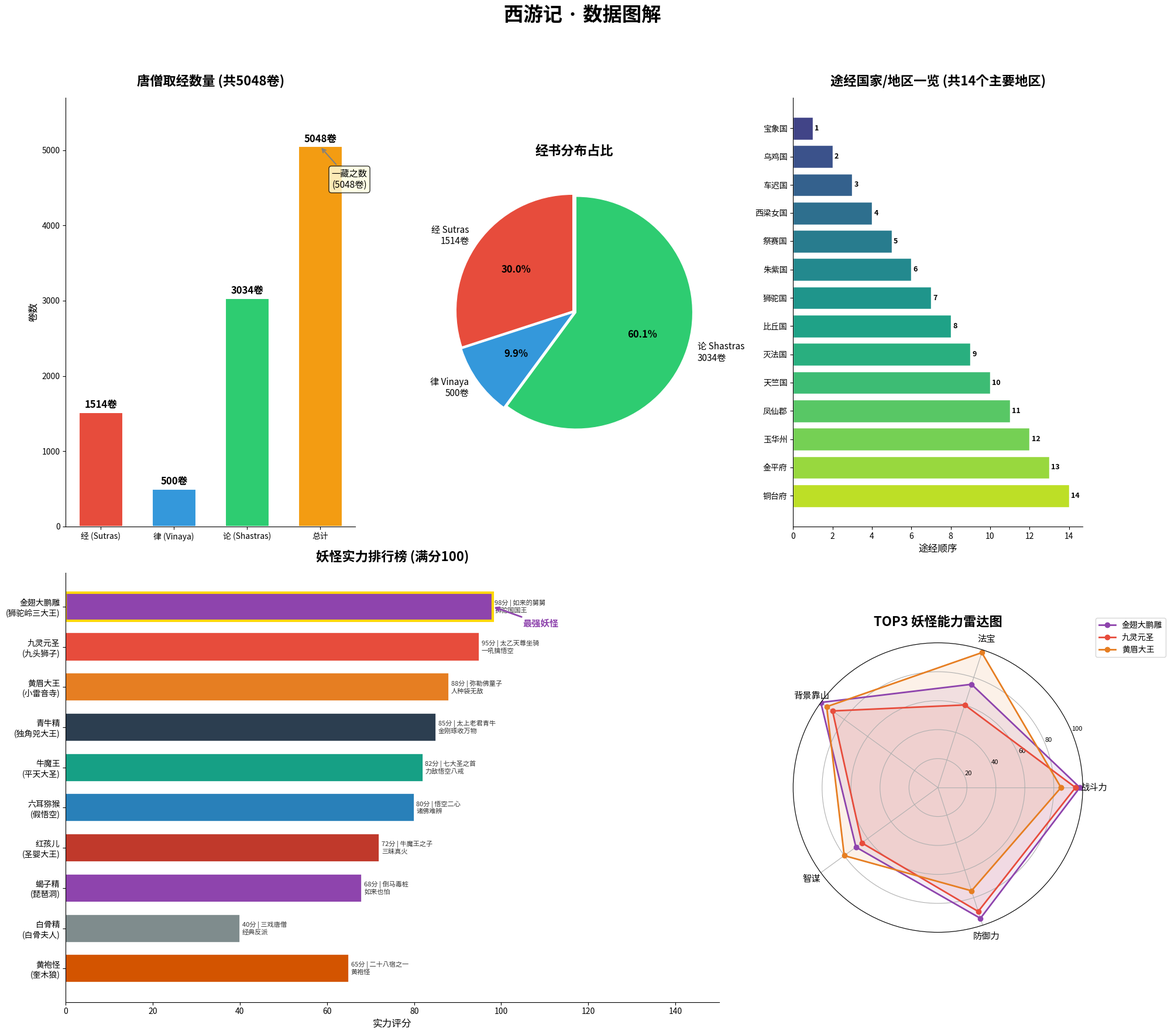

The script that saved this image: (Note: this script raises an exception after producing the figure.)
import matplotlib.pyplot as plt
import matplotlib.font_manager as fm
import numpy as np
from matplotlib.patches import FancyBboxPatch
import os

# Try to find a Chinese font
chinese_fonts = [f for f in fm.findSystemFonts() if any(k in f.lower() for k in ['heiti', 'pingfang', 'stheit', 'songti', 'hiragino', 'noto sans cjk', 'wenyi', 'microsoft yahei', 'simhei', 'simsun'])]
chinese_fonts.sort()
print("Found Chinese fonts:", chinese_fonts)

# Use fallback
plt.rcParams['font.family'] = 'sans-serif'
if chinese_fonts:
    fp = fm.FontProperties(fname=chinese_fonts[0])
    plt.rcParams['font.sans-serif'] = [fm.FontProperties(fname=chinese_fonts[0]).get_name()]
plt.rcParams['axes.unicode_minus'] = False

fig = plt.figure(figsize=(20, 18))
fig.suptitle('西游记 · 数据图解', fontsize=24, fontweight='bold', y=0.98)

# ============================================================
# Chart 1: 唐僧取经数量 (左上)
# ============================================================
ax1 = fig.add_subplot(2, 3, 1)
categories = ['经 (Sutras)', '律 (Vinaya)', '论 (Shastras)', '总计']
values = [1514, 500, 3034, 5048]  # Traditional division approximation
colors1 = ['#E74C3C', '#3498DB', '#2ECC71', '#F39C12']

bars = ax1.bar(categories, values, color=colors1, edgecolor='white', linewidth=1.5, width=0.6)
for bar, v in zip(bars, values):
    ax1.text(bar.get_x() + bar.get_width()/2, bar.get_height() + 60, f'{v}卷',
             ha='center', fontsize=12, fontweight='bold')

ax1.set_title('唐僧取经数量 (共5048卷)', fontsize=16, fontweight='bold', pad=15)
ax1.set_ylabel('卷数', fontsize=12)
ax1.set_ylim(0, 5700)
ax1.spines['top'].set_visible(False)
ax1.spines['right'].set_visible(False)

# Add annotation
ax1.annotate('一藏之数\n(5048卷)', xy=(3, 5048), xytext=(3.4, 4500),
            fontsize=11, ha='center',
            arrowprops=dict(arrowstyle='->', color='gray', lw=1.5),
            bbox=dict(boxstyle='round,pad=0.3', facecolor='lightyellow', alpha=0.8))

# ============================================================
# Chart 2: 唐僧取经经书占比 (中上)
# ============================================================
ax2 = fig.add_subplot(2, 3, 2)
categories_pie = ['经 Sutras\n1514卷', '律 Vinaya\n500卷', '论 Shastras\n3034卷']
values_pie = [1514, 500, 3034]
colors_pie = ['#E74C3C', '#3498DB', '#2ECC71']
explode = (0.02, 0.02, 0.02)

wedges, texts, autotexts = ax2.pie(values_pie, explode=explode, labels=categories_pie,
                                     colors=colors_pie, autopct='%1.1f%%',
                                     startangle=90, textprops={'fontsize': 11})
for at in autotexts:
    at.set_fontweight('bold')
    at.set_fontsize(12)
ax2.set_title('经书分布占比', fontsize=16, fontweight='bold', pad=15)

# ============================================================
# Chart 3: 途经国家/地区一览 (右上)
# ============================================================
ax3 = fig.add_subplot(2, 3, 3)
countries = [
    '宝象国', '乌鸡国', '车迟国', '西梁女国', '祭赛国',
    '朱紫国', '狮驼国', '比丘国', '灭法国', '天竺国',
    '凤仙郡', '玉华州', '金平府', '铜台府'
]
# Order by appearance roughly
y_pos = range(len(countries))
encounter_order = list(range(1, len(countries) + 1))

ax3.barh(y_pos, encounter_order, color=plt.cm.viridis(np.linspace(0.2, 0.9, len(countries))),
         edgecolor='white', linewidth=1)
ax3.set_yticks(y_pos)
ax3.set_yticklabels(countries, fontsize=10)
ax3.set_xlabel('途经顺序', fontsize=12)
ax3.set_title('途经国家/地区一览 (共14个主要地区)', fontsize=16, fontweight='bold', pad=15)
ax3.invert_yaxis()
ax3.spines['top'].set_visible(False)
ax3.spines['right'].set_visible(False)

# Add number labels
for i, v in enumerate(encounter_order):
    ax3.text(v + 0.1, i, str(v), va='center', fontsize=9, fontweight='bold')

# ============================================================
# Chart 4: 妖怪实力排行 (左下 - 大图)
# ============================================================
ax4 = fig.add_subplot(2, 3, (4, 5))
demons = [
    '金翅大鹏雕\n(狮驼岭三大王)',
    '九灵元圣\n(九头狮子)',
    '黄眉大王\n(小雷音寺)',
    '青牛精\n(独角兕大王)',
    '牛魔王\n(平天大圣)',
    '六耳猕猴\n(假悟空)',
    '红孩儿\n(圣婴大王)',
    '蝎子精\n(琵琶洞)',
    '白骨精\n(白骨夫人)',
    '黄袍怪\n(奎木狼)'
]
power = [98, 95, 88, 85, 82, 80, 72, 68, 40, 65]
backgrounds = [
    '如来的舅舅\n狮驼国国王', '太乙天尊坐骑\n一吼擒悟空', '弥勒佛童子\n人种袋无敌',
    '太上老君青牛\n金刚琢收万物', '七大圣之首\n力敌悟空八戒', '悟空二心\n诸佛难辨',
    '牛魔王之子\n三昧真火', '倒马毒桩\n如来也怕', '三戏唐僧\n经典反派', '二十八宿之一\n黄袍怪'
]
colors4 = ['#8E44AD', '#E74C3C', '#E67E22', '#2C3E50', '#16A085',
           '#2980B9', '#C0392B', '#8E44AD', '#7F8C8D', '#D35400']

bars4 = ax4.barh(demons, power, color=colors4, edgecolor='white', linewidth=1.2, height=0.7)
for i, (bar, v, bg) in enumerate(zip(bars4, power, backgrounds)):
    ax4.text(v + 0.5, bar.get_y() + bar.get_height()/2, f'{v}分 | {bg}',
             va='center', fontsize=8, color='#333')

ax4.set_title('妖怪实力排行榜 (满分100)', fontsize=16, fontweight='bold', pad=15)
ax4.set_xlabel('实力评分', fontsize=12)
ax4.set_xlim(0, 150)
ax4.invert_yaxis()
ax4.spines['top'].set_visible(False)
ax4.spines['right'].set_visible(False)

# Highlight top 1
bars4[0].set_edgecolor('gold')
bars4[0].set_linewidth(3)
ax4.annotate('最强妖怪', xy=(98, 0), xytext=(105, 0.5),
            fontsize=11, fontweight='bold', color='#8E44AD',
            arrowprops=dict(arrowstyle='->', color='#8E44AD', lw=2))

# ============================================================
# Chart 5: 妖怪实力雷达图 (右下)
# ============================================================
ax5 = fig.add_subplot(2, 3, 6, projection='polar')
categories_radar = ['战斗力', '法宝', '背景靠山', '智谋', '防御力']
top3_demons = ['金翅大鹏雕', '九灵元圣', '黄眉大王']
values_radar = [
    [98, 75, 100, 70, 95],   # 大鹏
    [95, 60, 90, 65, 90],    # 九灵元圣
    [85, 98, 95, 80, 75],    # 黄眉
]
colors_radar = ['#8E44AD', '#E74C3C', '#E67E22']

angles = np.linspace(0, 2 * np.pi, len(categories_radar), endpoint=False).tolist()
angles += angles[:1]

for i, (vals, name, c) in enumerate(zip(values_radar, top3_demons, colors_radar)):
    vals_plot = vals + vals[:1]
    ax5.fill(angles, vals_plot, alpha=0.1, color=c)
    ax5.plot(angles, vals_plot, 'o-', linewidth=2, label=name, color=c, markersize=6)

ax5.set_xticks(angles[:-1])
ax5.set_xticklabels(categories_radar, fontsize=11)
ax5.set_ylim(0, 100)
ax5.set_title('TOP3 妖怪能力雷达图', fontsize=16, fontweight='bold', pad=20)
ax5.legend(loc='upper right', bbox_to_anchor=(1.3, 1.1), fontsize=10)
ax5.set_yticks([20, 40, 60, 80, 100])
ax5.set_yticklabels(['20', '40', '60', '80', '100'], fontsize=8)

plt.tight_layout(rect=[0, 0, 1, 0.95])
output_path = '/Users/ryanfu/Desktop/pythoncode/journey_to_west_charts.png'
plt.savefig(output_path, dpi=150, bbox_inches='tight', facecolor='white')
plt.close()
print(f"Chart saved to {output_path}")
